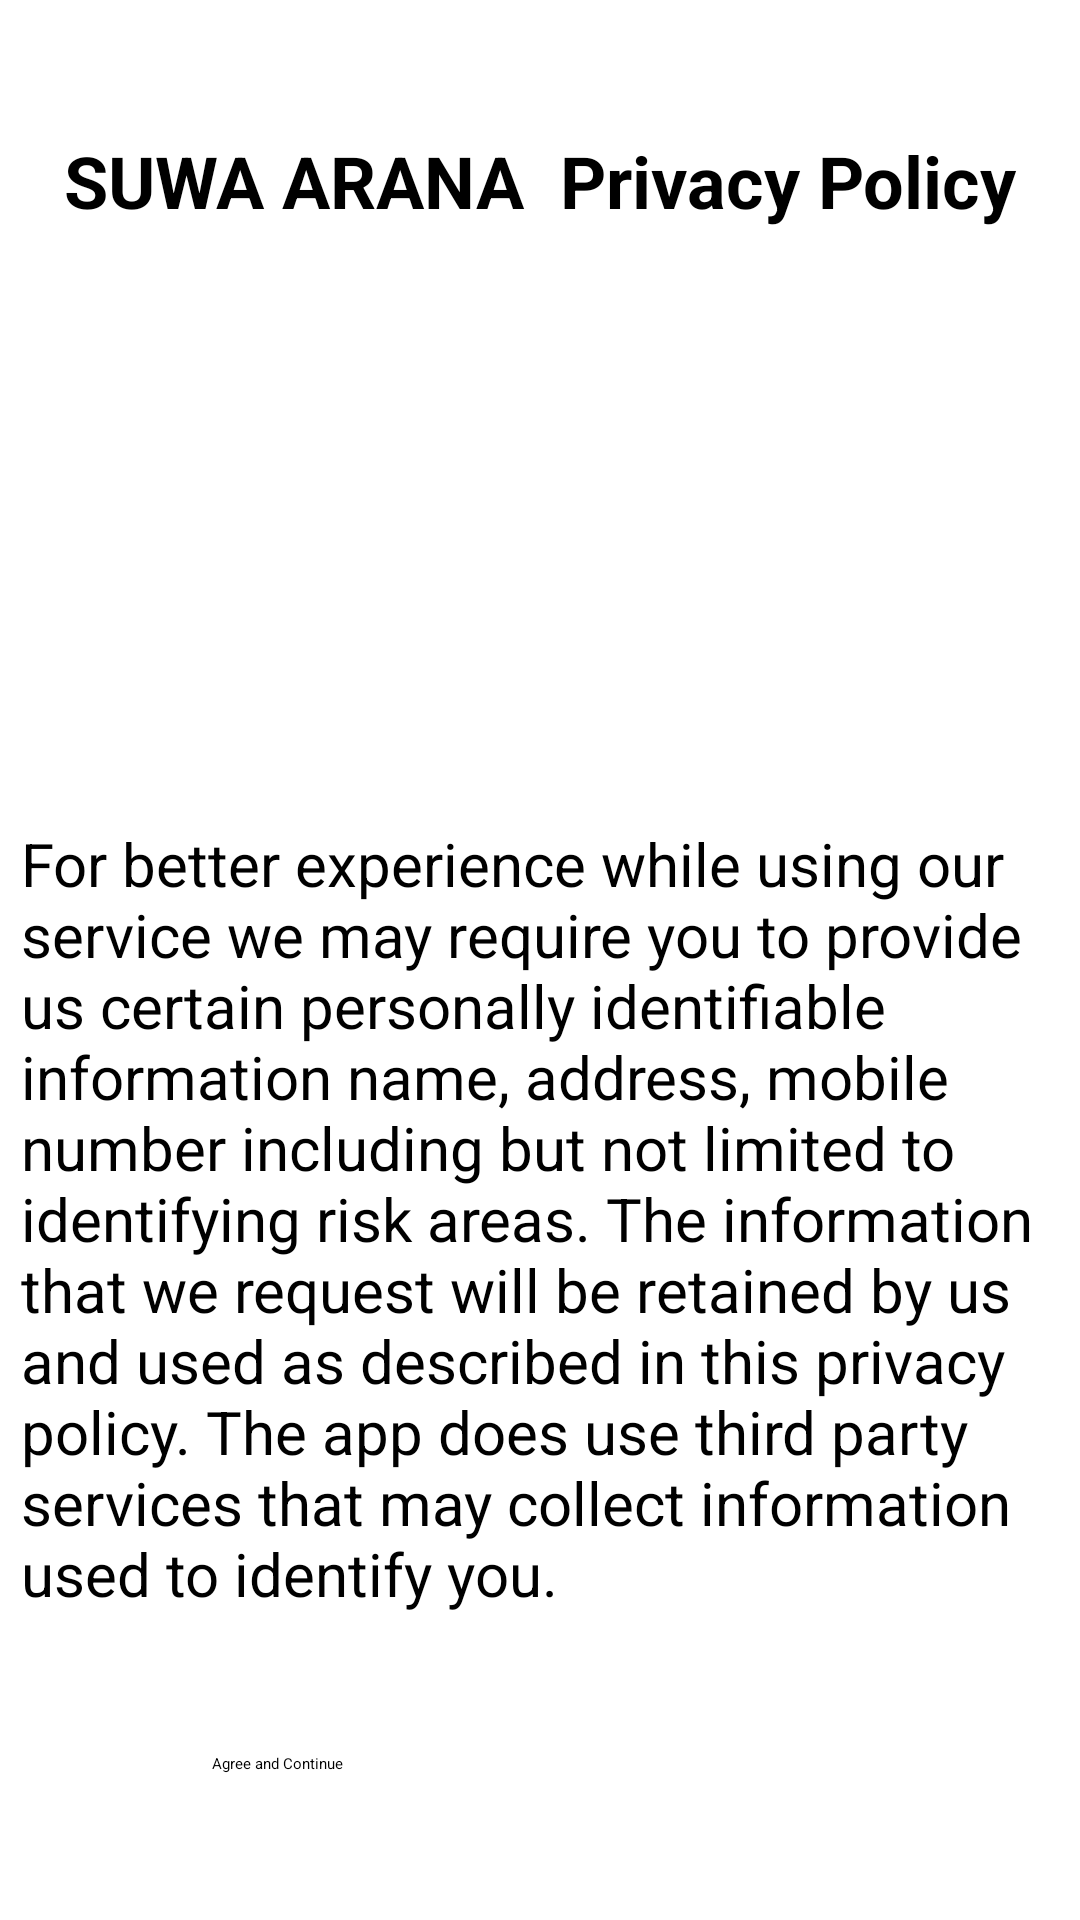

Layout XML and referenced resources for this Android screen:
<!-- AndroidManifest.xml: application theme Theme.SUWA_ARANA -->
<!-- res/layout/activity_privacy_policy.xml -->
<?xml version="1.0" encoding="utf-8"?>
<androidx.constraintlayout.widget.ConstraintLayout xmlns:android="http://schemas.android.com/apk/res/android"
    xmlns:app="http://schemas.android.com/apk/res-auto"
    xmlns:tools="http://schemas.android.com/tools"
    android:layout_width="match_parent"
    android:layout_height="match_parent"
    tools:context=".PrivacyPolicyActivity">

    <TextView
        android:id="@+id/textView3"
        android:layout_width="wrap_content"
        android:layout_height="wrap_content"
        android:layout_marginTop="44dp"
        android:text="SUWA ARANA  Privacy Policy"
        android:textColor="@color/black"
        android:textSize="24sp"
        android:textStyle="bold"
        app:layout_constraintEnd_toEndOf="parent"
        app:layout_constraintStart_toStartOf="parent"
        app:layout_constraintTop_toTopOf="parent" />

    <TextView
        android:id="@+id/textView4"
        android:layout_width="346dp"
        android:layout_height="270dp"
        android:layout_marginTop="16dp"
        android:text="For better experience while using our service we may require you to provide us certain personally identifiable information name, address, mobile number including but not limited to identifying risk areas. The information that we request will be retained by us and used as described in this privacy policy. The app does use third party services that may collect information used to identify you."
        android:textColor="@color/black"
        android:textSize="20sp"
        app:layout_constraintEnd_toEndOf="parent"
        app:layout_constraintHorizontal_bias="0.492"
        app:layout_constraintStart_toStartOf="parent"
        app:layout_constraintTop_toBottomOf="@+id/imageView" />

    <Button
        android:id="@+id/btn_privacy"
        android:layout_width="219dp"
        android:layout_height="48dp"
        android:layout_marginTop="40dp"
        android:text="Agree and Continue"
        app:layout_constraintEnd_toEndOf="@+id/textView4"
        app:layout_constraintStart_toStartOf="@+id/textView4"
        app:layout_constraintTop_toBottomOf="@+id/textView4" />

    <ImageView
        android:id="@+id/imageView"
        android:layout_width="202dp"
        android:layout_height="162dp"
        android:layout_marginTop="20dp"
        app:layout_constraintEnd_toEndOf="@+id/textView3"
        app:layout_constraintHorizontal_bias="0.495"
        app:layout_constraintStart_toStartOf="@+id/textView3"
        app:layout_constraintTop_toBottomOf="@+id/textView3"
        app:srcCompat="@drawable/homelogo" />

</androidx.constraintlayout.widget.ConstraintLayout>
<!-- resources referenced by this layout -->
<resources>

  <!-- not gathered from this repository: default colours our renderer supplied (Android Studio template values) -->
  <color name="black">#FF000000</color>
</resources>
